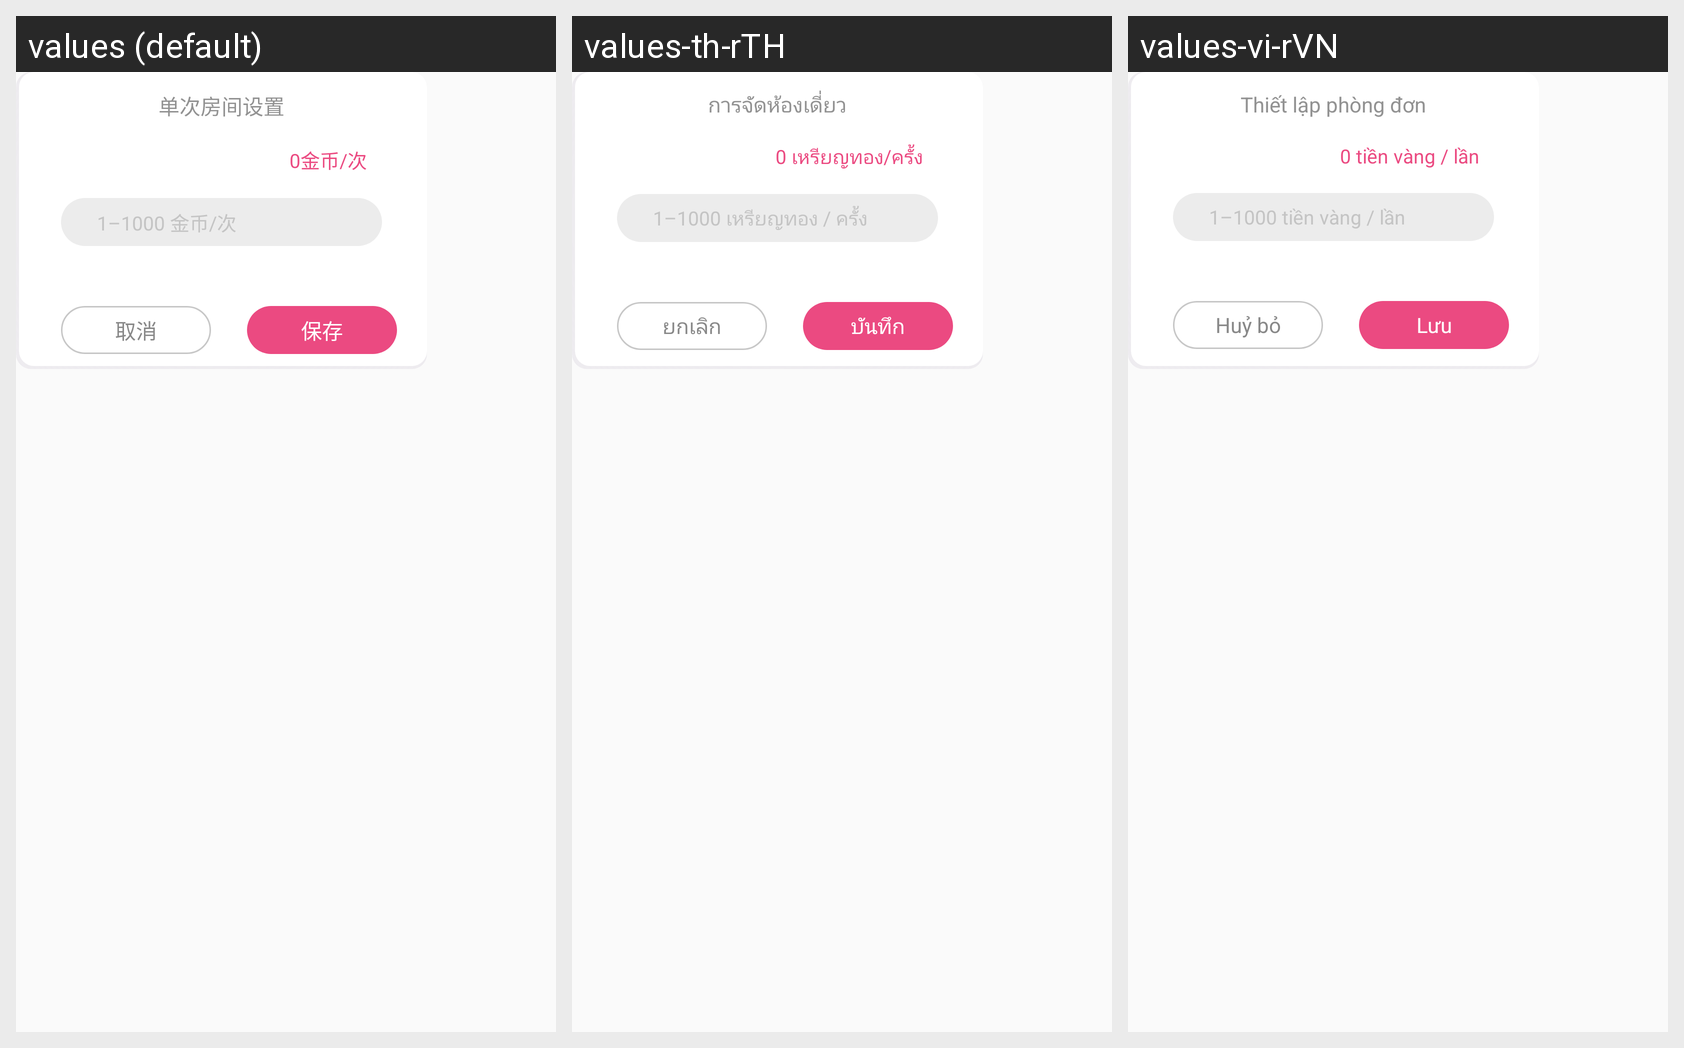

The Android screen above is rendered under several locales of the same app. Produce the string resources it draws, with the default and per-locale values.
Android screen res/layout/dialog_roommode_pwd.xml rendered under 3 locales, left to right: values (default), values-th-rTH, values-vi-rVN. Device: Nexus 5 (rendered at 1080×1920; each locale shown at half size, 540×960, under a caption strip naming it); theme AppTheme.
Strings drawn on this screen, with the default value and each locale's value (text and hints the layout hard-codes, and strings that could not be matched under every locale, appear in the picture but are not listed):

singleRoomSetting
  values: 单次房间设置
  values-th-rTH: การจัดห้องเดี่ยว
  values-vi-rVN: Thiết lập phòng đơn

zeroGoldTime
  values: 0金币/次
  values-th-rTH: 0 เหรียญทอง/ครั้ง
  values-vi-rVN: 0 tiền vàng / lần

oneThousandGoldTime
  values: 1–1000 金币/次
  values-th-rTH: 1–1000 เหรียญทอง / ครั้ง
  values-vi-rVN: 1–1000 tiền vàng / lần

cancel
  values: 取消
  values-th-rTH: ยกเลิก
  values-vi-rVN: Huỷ bỏ

save
  values: 保存
  values-th-rTH: บันทึก
  values-vi-rVN: Lưu
